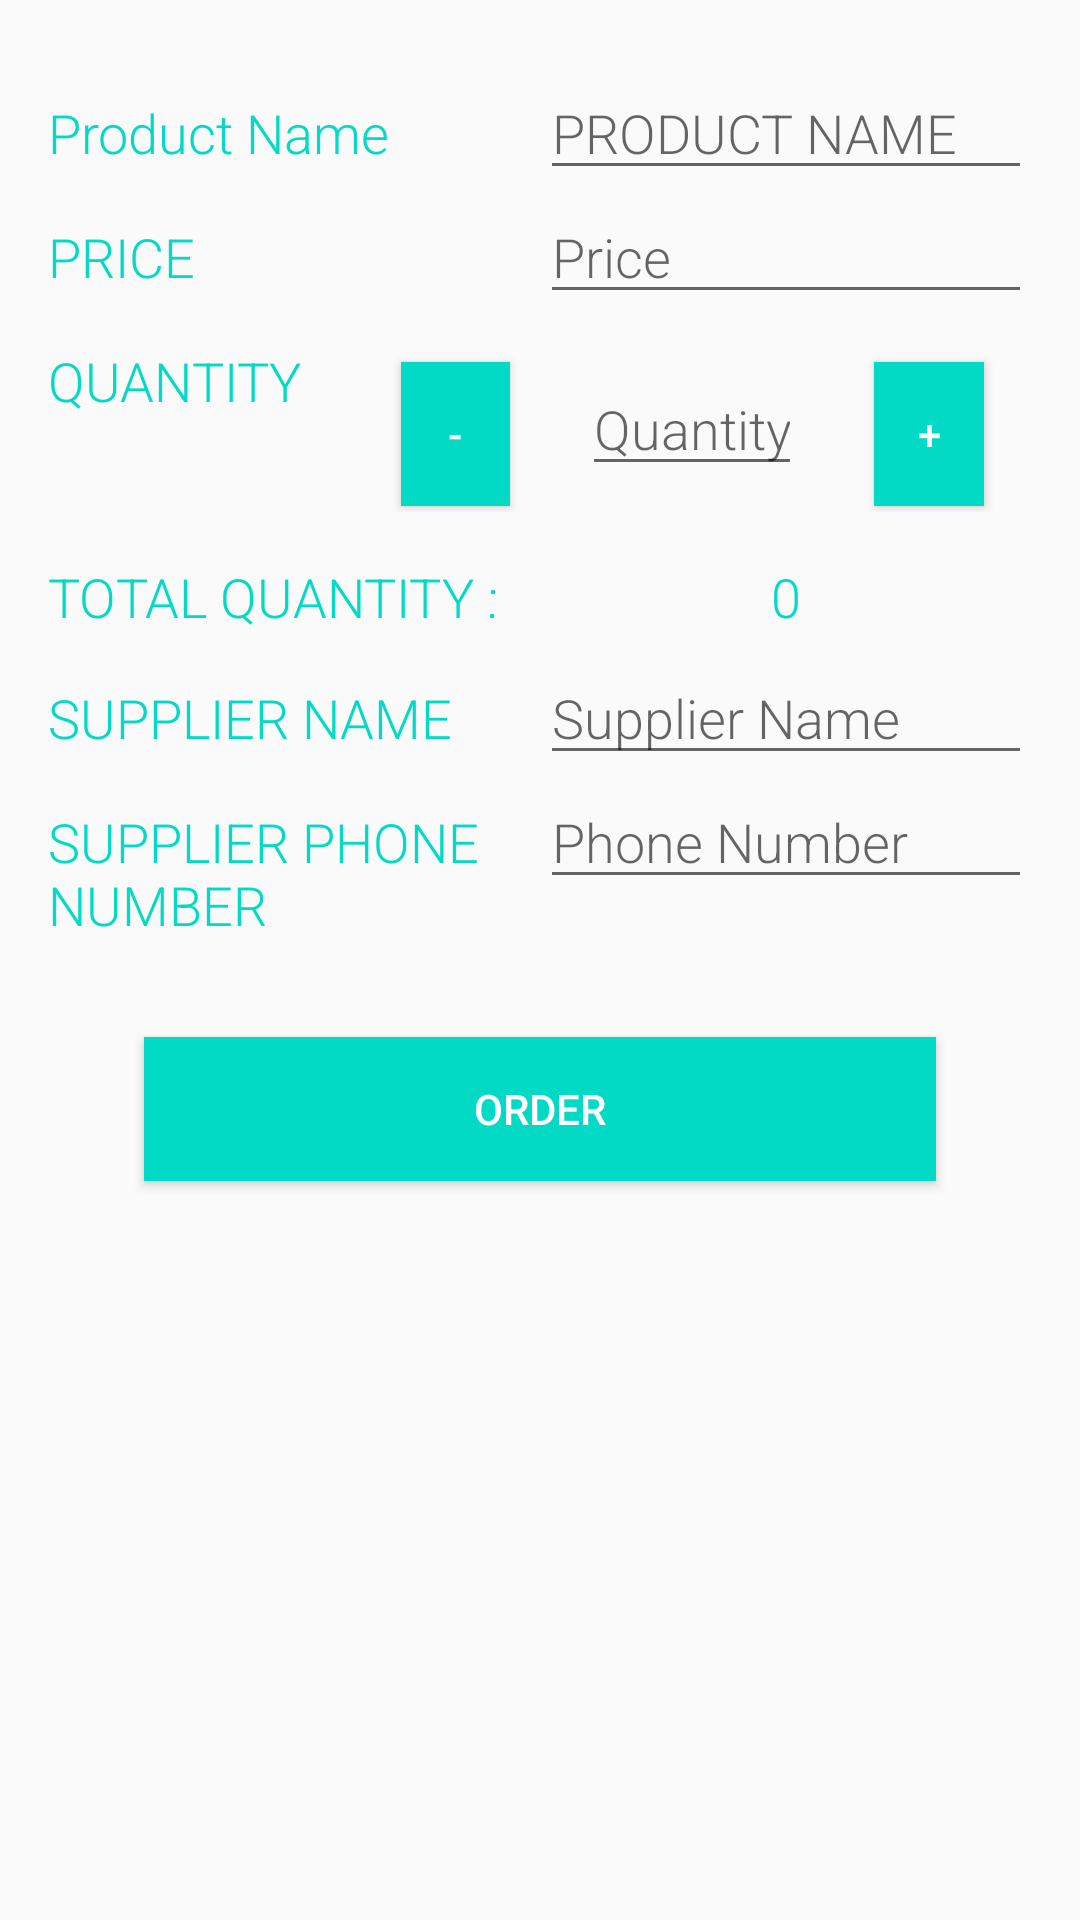

Produce the Android XML layout that renders to this screen, including the resource entries it uses.
<!-- AndroidManifest.xml: application theme AppTheme -->
<!-- res/layout/activity_editor.xml -->
<LinearLayout xmlns:android="http://schemas.android.com/apk/res/android"
    xmlns:app="http://schemas.android.com/apk/res-auto"
    xmlns:tools="http://schemas.android.com/tools"
    android:layout_width="match_parent"
    android:layout_height="match_parent"
    android:orientation="vertical"
    android:padding="16dp"
    tools:context=".EditorActivity">

    <LinearLayout
        android:layout_width="match_parent"
        android:layout_height="wrap_content"
        android:orientation="horizontal">

        <TextView
            android:layout_width="0dp"
            android:layout_height="wrap_content"
            android:layout_weight="1"
            android:fontFamily="sans-serif-light"
            android:paddingTop="16dp"
            android:text="Product Name"
            android:textAppearance="@style/TextAppearance.AppCompat.Medium"
            android:textColor="@color/colorAccent" />

        <EditText
            android:id="@+id/edit_product_name"
            android:layout_width="0dp"
            android:layout_height="wrap_content"
            android:layout_weight="1"
            android:fontFamily="sans-serif-light"
            android:hint="PRODUCT NAME"
            android:inputType="textCapWords"
            android:textAppearance="@style/TextAppearance.AppCompat.Medium" />
    </LinearLayout>

    <LinearLayout
        android:layout_width="match_parent"
        android:layout_height="wrap_content"
        android:orientation="horizontal">

        <TextView
            android:layout_width="0dp"
            android:layout_height="wrap_content"
            android:layout_weight="1"
            android:fontFamily="sans-serif-light"
            android:paddingTop="16dp"
            android:text="PRICE"
            android:textAppearance="@style/TextAppearance.AppCompat.Medium"
            android:textColor="@color/colorAccent" />

        <EditText
            android:id="@+id/edit_product_price"
            android:layout_width="0dp"
            android:layout_height="wrap_content"
            android:layout_weight="1"
            android:fontFamily="sans-serif-light"
            android:hint="Price"
            android:inputType="number"
            android:textAppearance="@style/TextAppearance.AppCompat.Medium" />
    </LinearLayout>

    <LinearLayout
        android:layout_width="match_parent"
        android:layout_height="wrap_content"
        android:orientation="horizontal">

        <TextView
            android:layout_width="0dp"
            android:layout_height="wrap_content"
            android:layout_weight="3"
            android:fontFamily="sans-serif-light"
            android:paddingTop="16dp"
            android:text="QUANTITY"
            android:textAppearance="@style/TextAppearance.AppCompat.Medium"
            android:textColor="@color/colorAccent" />

        <Button
            android:id="@+id/decrease_quantity"
            android:layout_width="0dp"
            android:layout_height="wrap_content"
            android:layout_marginBottom="8dp"
            android:layout_marginLeft="8dp"
            android:layout_marginRight="16dp"
            android:layout_marginTop="16dp"
            android:layout_weight="1"
            android:background="@color/colorAccent"
            android:text="-"
            android:textColor="@android:color/white">

        </Button>

        <EditText
            android:id="@+id/edit_product_quantity"
            android:layout_width="0dp"
            android:layout_height="wrap_content"
            android:layout_weight="2"
            android:layout_marginTop="16dp"
            android:layout_marginLeft="8dp"
            android:layout_marginRight="16dp"
            android:layout_marginBottom="8dp"
            android:fontFamily="sans-serif-light"
            android:inputType="number"
            android:hint="Quantity"
            android:textAppearance="@style/TextAppearance.AppCompat.Medium" />

        <Button
            android:id="@+id/increase_quantity"
            android:layout_width="0dp"
            android:layout_height="wrap_content"
            android:layout_marginBottom="8dp"
            android:layout_marginLeft="8dp"
            android:layout_marginRight="16dp"
            android:layout_marginTop="16dp"
            android:layout_weight="1"
            android:background="@color/colorAccent"
            android:text="+"
            android:textColor="@android:color/white">
        </Button>
    </LinearLayout>
    <LinearLayout
        android:layout_width="match_parent"
        android:layout_height="wrap_content"
        android:orientation="horizontal">

    <TextView
        android:textAppearance="@style/TextAppearance.AppCompat.Medium"
        android:textColor="@color/colorAccent"
        android:text="TOTAL QUANTITY : "
        android:paddingTop="16dp"
        android:layout_width="0dp"
        android:layout_weight="1"
        android:fontFamily="sans-serif-light"
        android:layout_height="wrap_content" />

        <TextView
            android:id="@+id/total_quantity"
            android:textAppearance="@style/TextAppearance.AppCompat.Medium"
            android:textColor="@color/colorAccent"
            android:text="0"
            android:layout_width="0dp"
            android:layout_weight="1"
            android:gravity="center"
            android:fontFamily="sans-serif-light"
            android:layout_height="wrap_content" />

    </LinearLayout>

    <LinearLayout
        android:layout_width="match_parent"
        android:layout_height="wrap_content"
        android:orientation="horizontal">

        <TextView
            android:layout_width="0dp"
            android:layout_height="wrap_content"
            android:layout_weight="1"
            android:fontFamily="sans-serif-light"
            android:paddingTop="16dp"
            android:text="SUPPLIER NAME"
            android:textAppearance="@style/TextAppearance.AppCompat.Medium"
            android:textColor="@color/colorAccent" />

        <EditText
            android:id="@+id/edit_supplier_name"
            android:layout_width="0dp"
            android:layout_height="wrap_content"
            android:layout_weight="1"
            android:fontFamily="sans-serif-light"
            android:hint="Supplier Name"
            android:inputType="textCapWords"
            android:textAppearance="@style/TextAppearance.AppCompat.Medium" />
    </LinearLayout>

    <LinearLayout
        android:layout_width="match_parent"
        android:layout_height="wrap_content"
        android:orientation="horizontal">

        <TextView
            android:layout_width="0dp"
            android:layout_height="wrap_content"
            android:layout_weight="1"
            android:fontFamily="sans-serif-light"
            android:paddingTop="16dp"
            android:text="SUPPLIER PHONE NUMBER"
            android:textAppearance="@style/TextAppearance.AppCompat.Medium"
            android:textColor="@color/colorAccent" />

        <EditText
            android:id="@+id/edit_supplier_phone_number"
            android:layout_width="0dp"
            android:layout_height="wrap_content"
            android:layout_weight="1"
            android:autoLink="phone"
            android:fontFamily="sans-serif-light"
            android:hint="Phone Number"
            android:inputType="phone"
            android:textAppearance="@style/TextAppearance.AppCompat.Medium" />
    </LinearLayout>

    <Button
        android:id="@+id/order_button"
        android:layout_width="match_parent"
        android:layout_height="wrap_content"
        android:layout_margin="32dp"
        android:background="@color/colorAccent"
        android:text="ORDER"
        android:textColor="@android:color/white" />


</LinearLayout>
<!-- resources referenced by this layout -->
<resources>
  <style name="AppTheme" parent="Base.Theme.AppCompat.Light.DarkActionBar">
          <item name="floatingActionButtonStyle">@style/Widget.Design.FloatingActionButton</item>
          
          <item name="colorPrimary">@color/colorPrimary</item>
          <item name="colorPrimaryDark">@color/colorPrimaryDark</item>
          <item name="colorAccent">@color/colorAccent</item>
      </style>
  <!-- not gathered from this repository: default colours our renderer supplied (Android Studio template values) -->
  <color name="colorPrimary">#FF6200EE</color>
  <color name="colorPrimaryDark">#FF3700B3</color>
  <color name="colorAccent">#FF03DAC5</color>
</resources>
